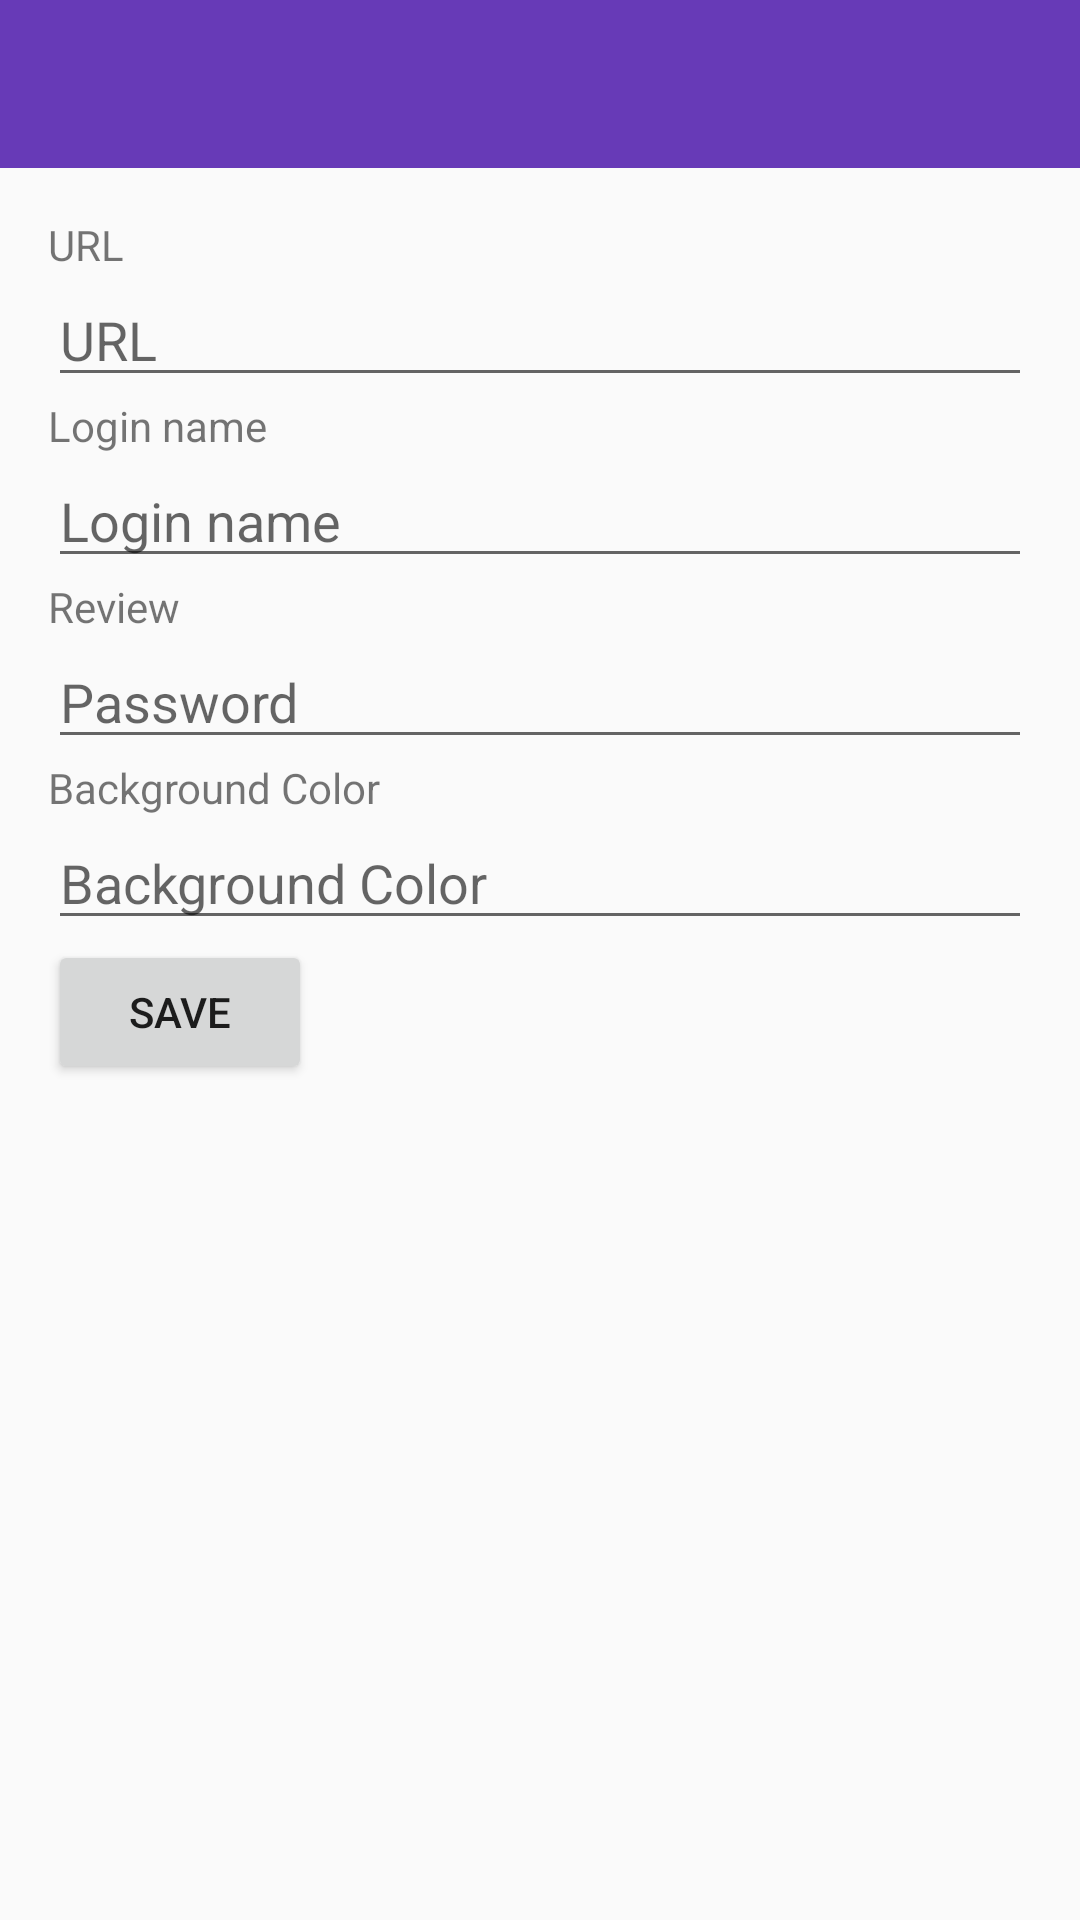

Reconstruct the res/layout file that produces this screen, plus the resources it refers to.
<!-- AndroidManifest.xml: application theme AppTheme -->
<!-- res/layout/activity_prefs.xml -->
<?xml version="1.0" encoding="utf-8"?>
<LinearLayout xmlns:android="http://schemas.android.com/apk/res/android"
    android:layout_width="match_parent"
    android:layout_height="match_parent"
    android:orientation="vertical" >

    <android.support.v7.widget.Toolbar
        android:id="@+id/toolbar"
        android:layout_width="match_parent"
        android:layout_height="wrap_content"
        android:background="@color/primary"
        android:title="@string/oscar_reviews" />

    <LinearLayout
        android:layout_width="match_parent"
        android:layout_height="match_parent"
        android:orientation="vertical"
        android:padding="16dp" >

        <TextView
            android:layout_width="wrap_content"
            android:layout_height="wrap_content"
            android:text="@string/url" />

        <EditText
            android:id="@+id/edit_text_url"
            android:layout_width="match_parent"
            android:layout_height="wrap_content"
            android:hint="@string/url"
            android:inputType="textUri" />

        <TextView
            android:layout_width="wrap_content"
            android:layout_height="wrap_content"
            android:text="@string/login_name" />

        <EditText
            android:id="@+id/edit_text_login_name"
            android:layout_width="match_parent"
            android:layout_height="wrap_content"
            android:hint="@string/login_name" />

        <TextView
            android:layout_width="wrap_content"
            android:layout_height="wrap_content"
            android:text="@string/review" />

        <EditText
            android:id="@+id/edit_text_password"
            android:layout_width="match_parent"
            android:layout_height="wrap_content"
            android:hint="@string/password"
            android:inputType="textPassword" />

        <TextView
            android:layout_width="wrap_content"
            android:layout_height="wrap_content"
            android:text="@string/background_color" />

        <EditText
            android:id="@+id/edit_text_background_color"
            android:layout_width="match_parent"
            android:layout_height="wrap_content"
            android:hint="@string/background_color" />

        <Button
            android:id="@+id/button_save_prefs"
            android:layout_width="wrap_content"
            android:layout_height="wrap_content"
            android:text="@string/save" />
    </LinearLayout>

</LinearLayout>
<!-- resources referenced by this layout -->
<resources>
  <item name="primary" type="color">#673AB7</item>
  <string name="background_color">Background Color</string>
  <string name="login_name">Login name</string>
  <string name="oscar_reviews">Oscar Reviews</string>
  <string name="password">Password</string>
  <string name="review">Review</string>
  <string name="save">Save</string>
  <string name="url">URL</string>
  <style name="AppTheme" parent="AppBaseTheme">
         <item name="android:colorPrimary">@color/primary</item>
      
      <item name="android:colorPrimaryDark">@color/primary_dark</item>
      
      <item name="android:colorAccent">@color/accent</item>
          
          
          
      </style>
  <style name="AppBaseTheme" parent="@style/Theme.AppCompat.Light">
          
      </style>
  <item name="primary_dark" type="color">#512DA8</item>
  <item name="accent" type="color">#794cc9</item>
</resources>
